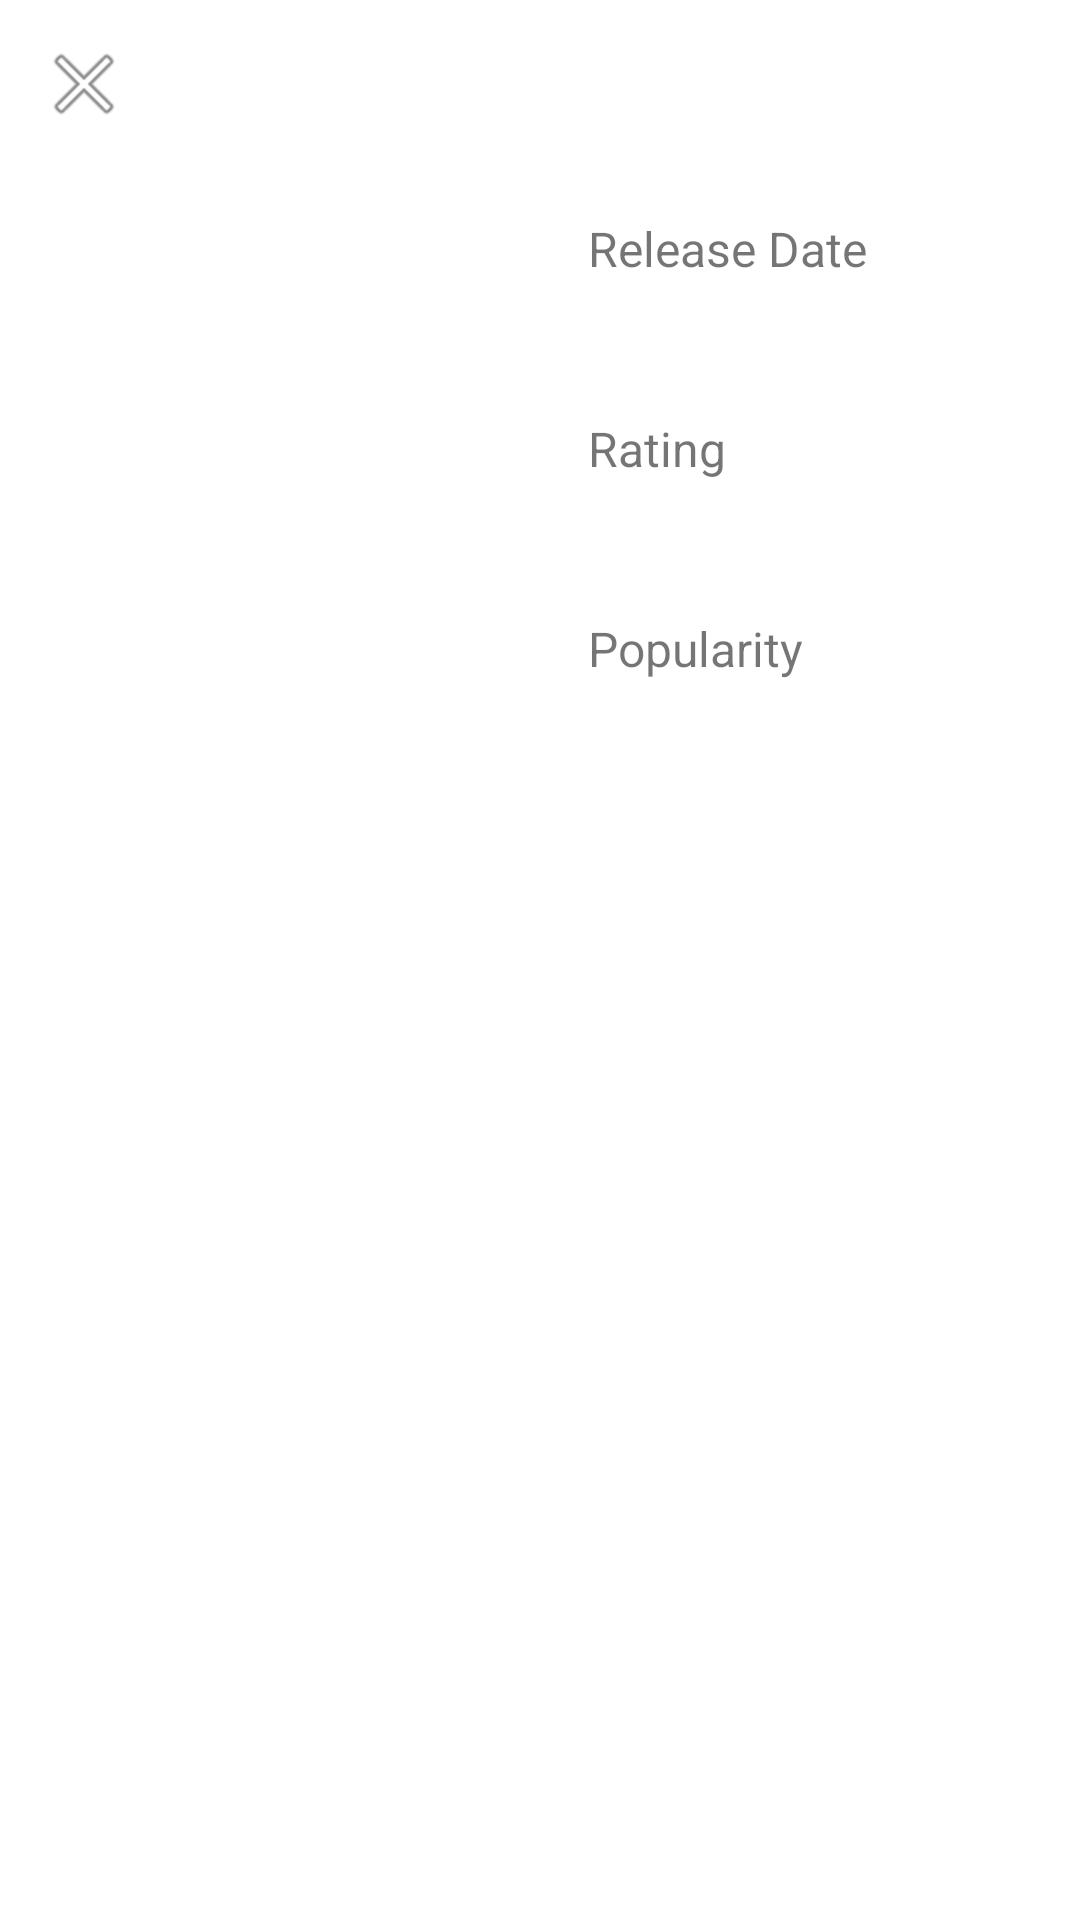

Reconstruct the res/layout file that produces this screen, plus the resources it refers to.
<!-- AndroidManifest.xml: application theme Theme.PhonePe -->
<!-- res/layout/activity_movie_detail.xml -->
<?xml version="1.0" encoding="utf-8"?>
<androidx.constraintlayout.widget.ConstraintLayout xmlns:android="http://schemas.android.com/apk/res/android"
    xmlns:app="http://schemas.android.com/apk/res-auto"
    android:layout_width="match_parent"
    android:layout_height="match_parent"
    xmlns:tools="http://schemas.android.com/tools">

    <include
        android:id="@+id/loading"
        layout="@layout/common_loading"
        android:layout_width="@dimen/dimen_0"
        android:layout_height="@dimen/dimen_0"
        app:layout_constraintBottom_toBottomOf="parent"
        app:layout_constraintEnd_toEndOf="parent"
        app:layout_constraintStart_toStartOf="parent"
        app:layout_constraintTop_toTopOf="parent" />

    <include
        android:id="@+id/error"
        layout="@layout/common_error"
        android:layout_width="@dimen/dimen_0"
        android:layout_height="@dimen/dimen_0"
        app:layout_constraintBottom_toBottomOf="parent"
        app:layout_constraintEnd_toEndOf="parent"
        app:layout_constraintStart_toStartOf="parent"
        app:layout_constraintTop_toTopOf="parent" />

    <androidx.constraintlayout.widget.ConstraintLayout
        android:id="@+id/content"
        android:layout_width="@dimen/dimen_0"
        android:layout_height="@dimen/dimen_0"
        app:layout_constraintBottom_toBottomOf="parent"
        app:layout_constraintEnd_toEndOf="parent"
        app:layout_constraintStart_toStartOf="parent"
        app:layout_constraintTop_toTopOf="parent">

        <androidx.appcompat.widget.Toolbar
            android:id="@+id/toolbar"
            android:layout_width="@dimen/dimen_0"
            android:layout_height="?attr/actionBarSize"
            app:layout_constraintTop_toTopOf="parent"
            app:layout_constraintStart_toStartOf="parent"
            app:layout_constraintEnd_toEndOf="parent"
            app:navigationIcon="@android:drawable/ic_menu_close_clear_cancel"/>

        <androidx.constraintlayout.widget.Guideline
            android:id="@+id/horizontal_sap"
            android:layout_width="match_parent"
            android:layout_height="wrap_content"
            android:orientation="horizontal"
            app:layout_constraintGuide_percent=".5" />

        <androidx.constraintlayout.widget.Guideline
            android:id="@+id/vertical_sap"
            android:layout_width="match_parent"
            android:layout_height="wrap_content"
            android:orientation="vertical"
            app:layout_constraintGuide_percent=".5" />

        <ImageView
            android:id="@+id/moviePoster"
            android:layout_width="@dimen/dimen_0"
            android:layout_height="@dimen/dimen_0"
            android:contentDescription="@string/movie_image"
            android:layout_margin="@dimen/text_16"
            app:layout_constraintTop_toBottomOf="@id/toolbar"
            app:layout_constraintStart_toStartOf="parent"
            app:layout_constraintEnd_toEndOf="@id/vertical_sap"
            app:layout_constraintBottom_toBottomOf="@id/horizontal_sap"/>

        <TextView
            android:id="@+id/releaseDateTitle"
            android:layout_width="wrap_content"
            android:layout_height="wrap_content"
            android:text="@string/txt_release_date"
            android:textSize="@dimen/text_16"
            app:layout_constraintStart_toEndOf="@id/vertical_sap"
            app:layout_constraintTop_toBottomOf="@id/toolbar"
            android:layout_marginStart="@dimen/text_16"
            android:layout_marginTop="@dimen/text_16"/>

        <TextView
            android:id="@+id/releaseDateValue"
            android:layout_width="wrap_content"
            android:layout_height="wrap_content"
            android:textSize="@dimen/text_14"
            app:layout_constraintStart_toEndOf="@id/vertical_sap"
            app:layout_constraintTop_toBottomOf="@id/releaseDateTitle"
            android:layout_marginStart="@dimen/dimen_16"
            android:layout_marginTop="@dimen/dimen_10"/>

        <TextView
            android:id="@+id/ratingTitle"
            android:layout_width="wrap_content"
            android:layout_height="wrap_content"
            android:text="@string/txt_rating"
            android:textSize="@dimen/text_16"
            app:layout_constraintStart_toEndOf="@id/vertical_sap"
            app:layout_constraintTop_toBottomOf="@id/releaseDateValue"
            android:layout_marginStart="@dimen/text_16"
            android:layout_marginTop="@dimen/text_16"/>

        <TextView
            android:id="@+id/ratingValue"
            android:layout_width="wrap_content"
            android:layout_height="wrap_content"
            android:textSize="@dimen/text_14"
            app:layout_constraintStart_toEndOf="@id/vertical_sap"
            app:layout_constraintTop_toBottomOf="@id/ratingTitle"
            android:layout_marginStart="@dimen/dimen_16"
            android:layout_marginTop="@dimen/dimen_10"/>

        <TextView
            android:id="@+id/popularityTitle"
            android:layout_width="wrap_content"
            android:layout_height="wrap_content"
            android:text="@string/txt_popularity"
            android:textSize="@dimen/text_16"
            app:layout_constraintStart_toEndOf="@id/vertical_sap"
            app:layout_constraintTop_toBottomOf="@id/ratingValue"
            android:layout_marginStart="@dimen/text_16"
            android:layout_marginTop="@dimen/text_16"/>

        <TextView
            android:id="@+id/popularityValue"
            android:layout_width="wrap_content"
            android:layout_height="wrap_content"
            android:textSize="@dimen/text_14"
            app:layout_constraintStart_toEndOf="@id/vertical_sap"
            app:layout_constraintTop_toBottomOf="@id/popularityTitle"
            android:layout_marginStart="@dimen/dimen_16"
            android:layout_marginTop="@dimen/dimen_10"/>

        <TextView
            android:id="@+id/title"
            android:layout_width="@dimen/dimen_0"
            android:layout_height="wrap_content"
            android:textSize="@dimen/text_20"
            app:layout_constraintStart_toStartOf="parent"
            app:layout_constraintEnd_toEndOf="parent"
            app:layout_constraintTop_toBottomOf="@id/horizontal_sap"
            android:layout_marginStart="@dimen/text_16"
            android:layout_marginEnd="@dimen/dimen_16"
            android:layout_marginTop="@dimen/text_16" />

        <TextView
            android:id="@+id/subtitle"
            android:layout_width="@dimen/dimen_0"
            android:layout_height="wrap_content"
            android:textSize="@dimen/text_16"
            app:layout_constraintStart_toStartOf="parent"
            app:layout_constraintTop_toBottomOf="@id/title"
            android:layout_marginStart="@dimen/dimen_16"
            app:layout_constraintEnd_toEndOf="parent"
            android:layout_marginTop="@dimen/dimen_10"/>

    </androidx.constraintlayout.widget.ConstraintLayout>

</androidx.constraintlayout.widget.ConstraintLayout>
<!-- res/layout/common_loading.xml (included above) -->
<?xml version="1.0" encoding="utf-8"?>
<androidx.constraintlayout.widget.ConstraintLayout xmlns:android="http://schemas.android.com/apk/res/android"
    android:layout_width="match_parent"
    android:layout_height="match_parent"
    android:visibility="gone"
    tools:visibility="visible"
    xmlns:tools="http://schemas.android.com/tools"
    xmlns:app="http://schemas.android.com/apk/res-auto">

    <ProgressBar
        android:id="@+id/loading"
        android:layout_width="wrap_content"
        android:layout_height="wrap_content"
        android:layout_marginStart="@dimen/dimen_16"
        android:layout_marginEnd="@dimen/dimen_16"
        app:layout_constraintTop_toTopOf="parent"
        app:layout_constraintVertical_chainStyle="packed"
        app:layout_constraintBottom_toTopOf="@id/loadingTitle"
        app:layout_constraintStart_toStartOf="parent"
        app:layout_constraintEnd_toEndOf="parent"/>

    <TextView
        android:id="@+id/loadingTitle"
        android:layout_width="wrap_content"
        android:layout_height="wrap_content"
        android:layout_marginStart="@dimen/dimen_16"
        android:layout_marginEnd="@dimen/dimen_16"
        android:textSize="@dimen/text_20"
        android:includeFontPadding="false"
        android:textColor="@android:color/black"
        tools:text="@string/common_loading"
        android:layout_marginTop="@dimen/dimen_16"
        app:layout_constraintVertical_chainStyle="packed"
        app:layout_constraintTop_toBottomOf="@id/loading"
        app:layout_constraintBottom_toTopOf="@id/loadingSubtitle"
        app:layout_constraintStart_toStartOf="parent"
        app:layout_constraintEnd_toEndOf="parent"/>

    <TextView
        android:id="@+id/loadingSubtitle"
        android:layout_width="wrap_content"
        android:layout_height="wrap_content"
        android:layout_marginStart="@dimen/dimen_16"
        android:layout_marginEnd="@dimen/dimen_16"
        android:includeFontPadding="false"
        android:textSize="@dimen/text_16"
        tools:text="@string/loading_desc"
        android:layout_marginTop="@dimen/dimen_10"
        app:layout_constraintTop_toBottomOf="@id/loadingTitle"
        app:layout_constraintBottom_toBottomOf="parent"
        app:layout_constraintStart_toStartOf="parent"
        app:layout_constraintEnd_toEndOf="parent"/>

</androidx.constraintlayout.widget.ConstraintLayout>
<!-- res/layout/common_error.xml (included above) -->
<?xml version="1.0" encoding="utf-8"?>
<androidx.constraintlayout.widget.ConstraintLayout xmlns:android="http://schemas.android.com/apk/res/android"
    android:layout_width="match_parent"
    android:layout_height="match_parent"
    android:visibility="gone"
    tools:visibility="visible"
    xmlns:tools="http://schemas.android.com/tools"
    xmlns:app="http://schemas.android.com/apk/res-auto">

    <TextView
        android:id="@+id/errorTitle"
        android:layout_width="wrap_content"
        android:layout_height="wrap_content"
        android:layout_marginStart="@dimen/dimen_16"
        android:layout_marginEnd="@dimen/dimen_16"
        app:layout_constraintTop_toTopOf="parent"
        android:textSize="@dimen/text_20"
        android:includeFontPadding="false"
        android:textColor="@android:color/black"
        tools:text="Something went wrong"
        app:layout_constraintVertical_chainStyle="packed"
        app:layout_constraintBottom_toTopOf="@id/errorSubtitle"
        app:layout_constraintStart_toStartOf="parent"
        app:layout_constraintEnd_toEndOf="parent"/>

    <TextView
        android:id="@+id/errorSubtitle"
        android:layout_width="wrap_content"
        android:layout_height="wrap_content"
        android:layout_marginStart="@dimen/dimen_16"
        android:layout_marginEnd="@dimen/dimen_16"
        android:includeFontPadding="false"
        android:textSize="@dimen/text_16"
        tools:text="Something went wrong"
        android:layout_marginTop="@dimen/dimen_10"
        app:layout_constraintTop_toBottomOf="@id/errorTitle"
        app:layout_constraintBottom_toBottomOf="parent"
        app:layout_constraintStart_toStartOf="parent"
        app:layout_constraintEnd_toEndOf="parent"/>

</androidx.constraintlayout.widget.ConstraintLayout>
<!-- resources referenced by this layout -->
<resources>
  <dimen name="dimen_0">0dp</dimen>
  <dimen name="dimen_10">10dp</dimen>
  <dimen name="dimen_16">16dp</dimen>
  <dimen name="text_14">14sp</dimen>
  <dimen name="text_16">16sp</dimen>
  <dimen name="text_20">20sp</dimen>
  <string name="common_loading">Loading…</string>
  <string name="loading_desc">Loading your content</string>
  <string name="movie_image">movie</string>
  <string name="txt_popularity">Popularity</string>
  <string name="txt_rating">Rating</string>
  <string name="txt_release_date">Release Date</string>
  <style name="Theme.PhonePe" parent="Theme.MaterialComponents.Light.NoActionBar">
          
          <item name="colorPrimary">@color/purple_500</item>
          <item name="colorPrimaryVariant">@color/purple_700</item>
          <item name="colorOnPrimary">@color/white</item>
          
          <item name="colorSecondary">@color/teal_200</item>
          <item name="colorSecondaryVariant">@color/teal_700</item>
          <item name="colorOnSecondary">@color/black</item>
          
          <item name="android:statusBarColor" tools:targetApi="l">?attr/colorPrimaryVariant</item>
          
      </style>
  <!-- not gathered from this repository: default colours our renderer supplied (Android Studio template values) -->
  <color name="purple_500">#FF6200EE</color>
  <color name="purple_700">#FF3700B3</color>
  <color name="teal_200">#FF03DAC5</color>
  <color name="teal_700">#FF018786</color>
  <color name="black">#FF000000</color>
  <color name="white">#FFFFFFFF</color>
</resources>
